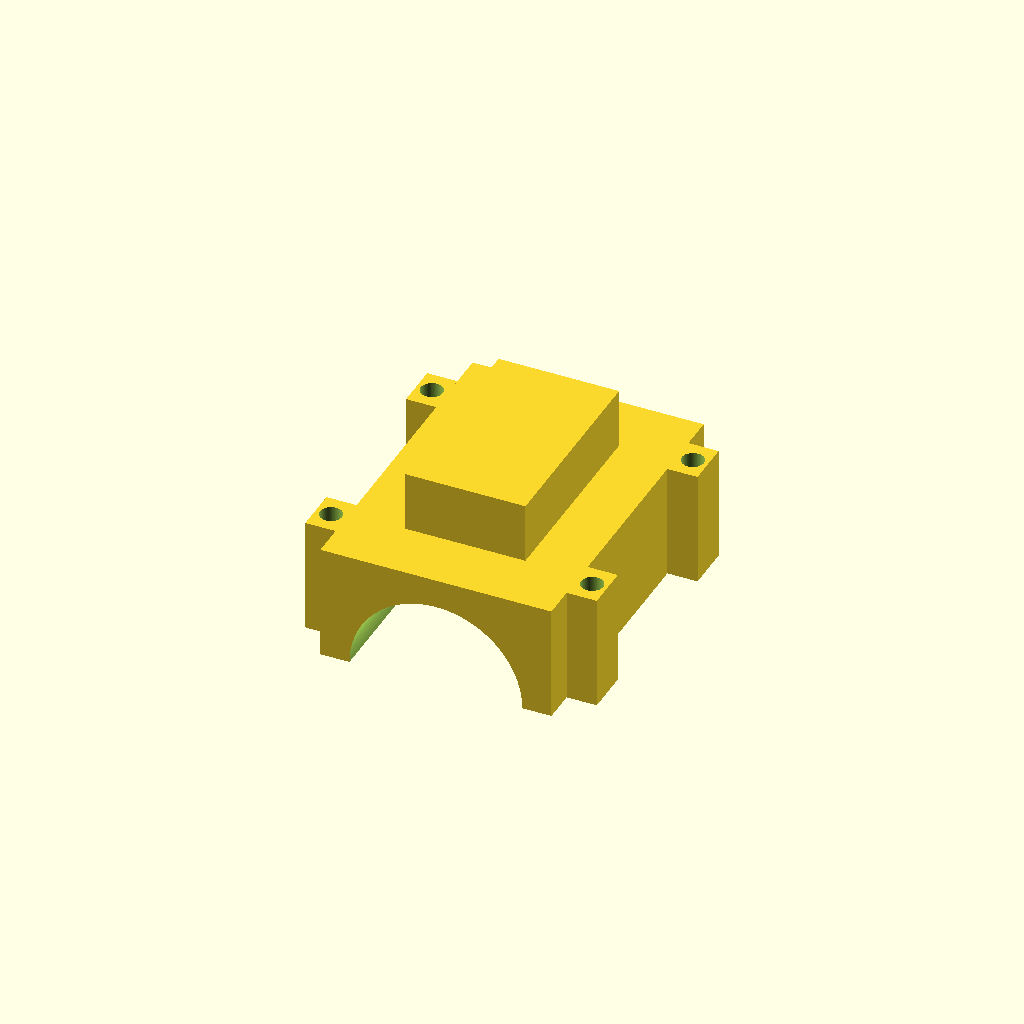
Cell 1 — every parameter at its default value.
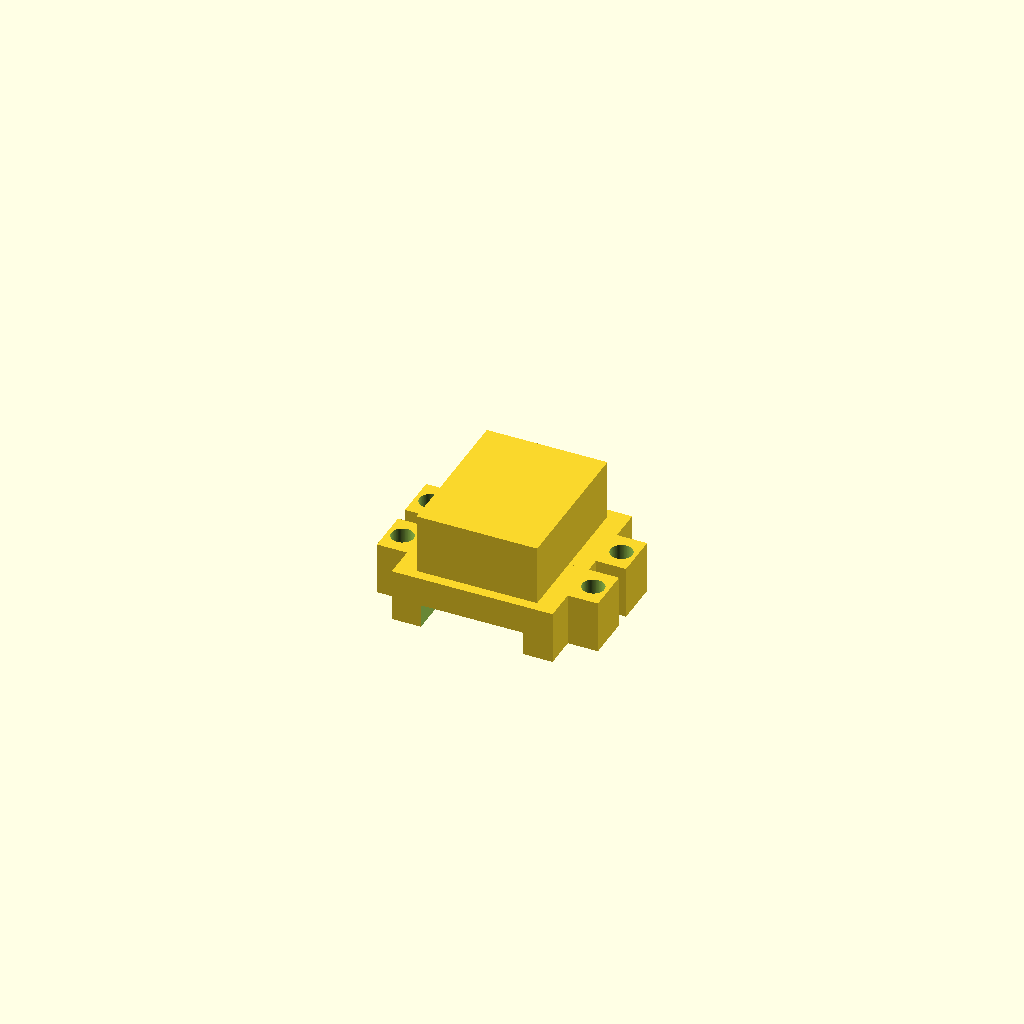
Cell 2: the same model with part = "pitcher".
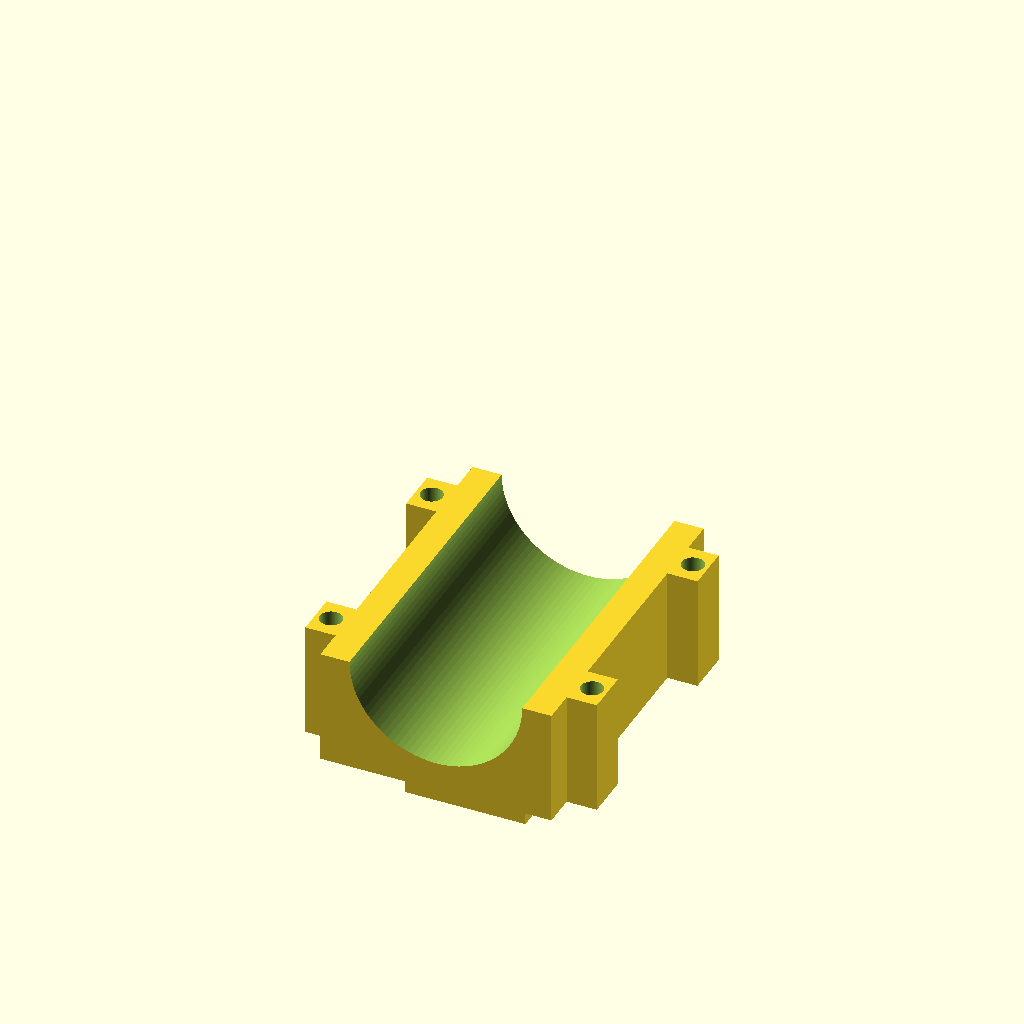
Cell 3: the same model with half = "upper".
One fixed orthographic camera (rotation 55°, 0°, 25°; colour scheme Cornfield) for every cell.
The OpenSCAD source (assets/decent/grasp_fixtures.scad):
// RoboBarista: PARAMETRIC PROTOTYPE ONLY - dimension inputs must be measured.
// OpenSCAD: set part = "portafilter" or "pitcher"; export each half separately.
// Units millimeters. Never rely on friction-only grasp for hot liquid.
$fn=96;
part="portafilter"; // ["portafilter","pitcher"]
half="lower"; // ["lower","upper"]
// CALIBRATION REQUIRED: placeholder measurements, NOT Decent specifications.
pf_diameter=32; pf_length=65;
pitcher_handle_width=18; pitcher_handle_thickness=7; pitcher_length=34;
clearance=0.4; liner=1.0;
wall=6; bolt_d=4.4; bolt_offset=11;
grip_width=24; grip_depth=12;
module half_clamp(inner_width,inner_height,L,rounded=false) {
  outer_width=inner_width+2*liner+2*wall;
  outer_height=inner_height+2*liner+2*wall;
  difference() {
    union(){
      translate([0,0,outer_height/4])
        cube([outer_width,L,outer_height/2],center=true);
      for(y=[-L/2+bolt_offset,L/2-bolt_offset])
        translate([0,y,outer_height/4]) cube([outer_width+12,9,outer_height/2],center=true);
      // External IR40 contact datum: symmetric flat, repeatable approach
      translate([0,0,outer_height/2+grip_depth/2])
        cube([grip_width,min(L-4,40),grip_depth],center=true);
    }
    // Profile channel: open towards mating half
    if(rounded)
      translate([0,0,0]) rotate([90,0,0]) cylinder(d=inner_width+2*liner+clearance,h=L+2,center=true);
    else
      translate([0,0,0]) cube([inner_width+2*liner+clearance,L+2,inner_height+2*liner+clearance],center=true);
    // Bolt holes from mating face. Bolts need final access check.
    for (x=[-outer_width/2-3,outer_width/2+3],y=[-L/2+bolt_offset,L/2-bolt_offset])
      translate([x,y,outer_height/4]) cylinder(d=bolt_d,h=outer_height+grip_depth+4,center=true);
  }
}
module selected() {
  if(part=="portafilter") half_clamp(pf_diameter,pf_diameter,pf_length,true);
  else half_clamp(pitcher_handle_width,pitcher_handle_thickness,pitcher_length,false);
}
// Mirror around mating plane, shift for print layout
if(half=="upper") translate([0,0,0]) mirror([0,0,1]) selected();
else selected();
Parameter table extracted from the source (name, type, default, range or options):
part: string, default "portafilter", options "portafilter", "pitcher"
half: string, default "lower", options "lower", "upper"
